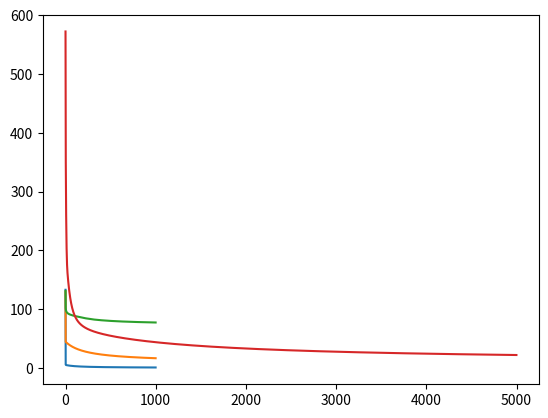

This figure's Python source:
# Cargamos nuestras bibliotecas importantes
import numpy as np
import matplotlib.pyplot as plt

# Carga el dataset de los lirios
l_petalo = [1.4, 1.4, 1.3, 1.5, 1.4, 1.7, 1.4, 1.5, 1.4, 1.5, 1.5, 1.6, 1.4, 1.1, 1.2, 1.5, 1.3, 1.4, 1.7, 1.5, 1.7, 1.5, 1, 1.7, 1.9, 1.6, 1.6, 1.5, 1.4, 1.6, 1.6, 1.5, 1.5, 1.4, 1.5, 1.2, 1.3, 1.4, 1.3, 1.5, 1.3, 1.3, 1.3, 1.6, 1.9, 1.4, 1.6, 1.4, 1.5, 1.4, 4.7, 4.5, 4.9, 4, 4.6, 4.5, 4.7, 3.3, 4.6, 3.9, 3.5, 4.2, 4, 4.7, 3.6, 4.4, 4.5, 4.1, 4.5, 3.9, 4.8, 4, 4.9, 4.7, 4.3, 4.4, 4.8, 5, 4.5, 3.5, 3.8, 3.7, 3.9, 5.1, 4.5, 4.5, 4.7, 4.4, 4.1, 4, 4.4, 4.6, 4, 3.3, 4.2, 4.2, 4.2, 4.3, 3, 4.1, 6, 5.1, 5.9, 5.6, 5.8, 6.6, 4.5, 6.3, 5.8, 6.1, 5.1, 5.3, 5.5, 5, 5.1, 5.3, 5.5, 6.7, 6.9, 5, 5.7, 4.9, 6.7, 4.9, 5.7, 6, 4.8, 4.9, 5.6, 5.8, 6.1, 6.4, 5.6, 5.1, 5.6, 6.1, 5.6, 5.5, 4.8, 5.4, 5.6, 5.1, 5.1, 5.9, 5.7, 5.2, 5, 5.2, 5.4, 5.1]
a_petalo = [0.2, 0.2, 0.2, 0.2, 0.2, 0.4, 0.3, 0.2, 0.2, 0.1, 0.2, 0.2, 0.1, 0.1, 0.2, 0.4, 0.4, 0.3, 0.3, 0.3, 0.2, 0.4, 0.2, 0.5, 0.2, 0.2, 0.4, 0.2, 0.2, 0.2, 0.2, 0.4, 0.1, 0.2, 0.2, 0.2, 0.2, 0.1, 0.2, 0.2, 0.3, 0.3, 0.2, 0.6, 0.4, 0.3, 0.2, 0.2, 0.2, 0.2, 1.4, 1.5, 1.5, 1.3, 1.5, 1.3, 1.6, 1, 1.3, 1.4, 1, 1.5, 1, 1.4, 1.3, 1.4, 1.5, 1, 1.5, 1.1, 1.8, 1.3, 1.5, 1.2, 1.3, 1.4, 1.4, 1.7, 1.5, 1, 1.1, 1, 1.2, 1.6, 1.5, 1.6, 1.5, 1.3, 1.3, 1.3, 1.2, 1.4, 1.2, 1, 1.3, 1.2, 1.3, 1.3, 1.1, 1.3, 2.5, 1.9, 2.1, 1.8, 2.2, 2.1, 1.7, 1.8, 1.8, 2.5, 2, 1.9, 2.1, 2, 2.4, 2.3, 1.8, 2.2, 2.3, 1.5, 2.3, 2, 2, 1.8, 2.1, 1.8, 1.8, 1.8, 2.1, 1.6, 1.9, 2, 2.2, 1.5, 1.4, 2.3, 2.4, 1.8, 1.8, 2.1, 2.4, 2.3, 1.9, 2.3, 2.5, 2.3, 1.9, 2, 2.3, 1.8]
l_sepalo = [5.1, 4.9, 4.7, 4.6, 5, 5.4, 4.6, 5, 4.4, 4.9, 5.4, 4.8, 4.8, 4.3, 5.8, 5.7, 5.4, 5.1, 5.7, 5.1, 5.4, 5.1, 4.6, 5.1, 4.8, 5, 5, 5.2, 5.2, 4.7, 4.8, 5.4, 5.2, 5.5, 4.9, 5, 5.5, 4.9, 4.4, 5.1, 5, 4.5, 4.4, 5, 5.1, 4.8, 5.1, 4.6, 5.3, 5, 7, 6.4, 6.9, 5.5, 6.5, 5.7, 6.3, 4.9, 6.6, 5.2, 5, 5.9, 6, 6.1, 5.6, 6.7, 5.6, 5.8, 6.2, 5.6, 5.9, 6.1, 6.3, 6.1, 6.4, 6.6, 6.8, 6.7, 6, 5.7, 5.5, 5.5, 5.8, 6, 5.4, 6, 6.7, 6.3, 5.6, 5.5, 5.5, 6.1, 5.8, 5, 5.6, 5.7, 5.7, 6.2, 5.1, 5.7, 6.3, 5.8, 7.1, 6.3, 6.5, 7.6, 4.9, 7.3, 6.7, 7.2, 6.5, 6.4, 6.8, 5.7, 5.8, 6.4, 6.5, 7.7, 7.7, 6, 6.9, 5.6, 7.7, 6.3, 6.7, 7.2, 6.2, 6.1, 6.4, 7.2, 7.4, 7.9, 6.4, 6.3, 6.1, 7.7, 6.3, 6.4, 6, 6.9, 6.7, 6.9, 5.8, 6.8, 6.7, 6.7, 6.3, 6.5, 6.2, 5.9]
a_sepalo = [3.5, 3, 3.2, 3.1, 3.6, 3.9, 3.4, 3.4, 2.9, 3.1, 3.7, 3.4, 3, 3, 4, 4.4, 3.9, 3.5, 3.8, 3.8, 3.4, 3.7, 3.6, 3.3, 3.4, 3, 3.4, 3.5, 3.4, 3.2, 3.1, 3.4, 4.1, 4.2, 3.1, 3.2, 3.5, 3.6, 3, 3.4, 3.5, 2.3, 3.2, 3.5, 3.8, 3, 3.8, 3.2, 3.7, 3.3, 3.2, 3.2, 3.1, 2.3, 2.8, 2.8, 3.3, 2.4, 2.9, 2.7, 2, 3, 2.2, 2.9, 2.9, 3.1, 3, 2.7, 2.2, 2.5, 3.2, 2.8, 2.5, 2.8, 2.9, 3, 2.8, 3, 2.9, 2.6, 2.4, 2.4, 2.7, 2.7, 3, 3.4, 3.1, 2.3, 3, 2.5, 2.6, 3, 2.6, 2.3, 2.7, 3, 2.9, 2.9, 2.5, 2.8, 3.3, 2.7, 3, 2.9, 3, 3, 2.5, 2.9, 2.5, 3.6, 3.2, 2.7, 3, 2.5, 2.8, 3.2, 3, 3.8, 2.6, 2.2, 3.2, 2.8, 2.8, 2.7, 3.3, 3.2, 2.8, 3, 2.8, 3, 2.8, 3.8, 2.8, 2.8, 2.6, 3, 3.4, 3.1, 3, 3.1, 3.1, 3.1, 2.7, 3.2, 3.3, 3, 2.5, 3, 3.4, 3]
especie = ['setosa', 'setosa', 'setosa', 'setosa', 'setosa', 'setosa', 'setosa', 'setosa', 'setosa', 'setosa', 'setosa', 'setosa', 'setosa', 'setosa', 'setosa', 'setosa', 'setosa', 'setosa', 'setosa', 'setosa', 'setosa', 'setosa', 'setosa', 'setosa', 'setosa', 'setosa', 'setosa', 'setosa', 'setosa', 'setosa', 'setosa', 'setosa', 'setosa', 'setosa', 'setosa', 'setosa', 'setosa', 'setosa', 'setosa', 'setosa', 'setosa', 'setosa', 'setosa', 'setosa', 'setosa', 'setosa', 'setosa', 'setosa', 'setosa', 'setosa', 'versicolor', 'versicolor', 'versicolor', 'versicolor', 'versicolor', 'versicolor', 'versicolor', 'versicolor', 'versicolor', 'versicolor', 'versicolor', 'versicolor', 'versicolor', 'versicolor', 'versicolor', 'versicolor', 'versicolor', 'versicolor', 'versicolor', 'versicolor', 'versicolor', 'versicolor', 'versicolor', 'versicolor', 'versicolor', 'versicolor', 'versicolor', 'versicolor', 'versicolor', 'versicolor', 'versicolor', 'versicolor', 'versicolor', 'versicolor', 'versicolor', 'versicolor', 'versicolor', 'versicolor', 'versicolor', 'versicolor', 'versicolor', 'versicolor', 'versicolor', 'versicolor', 'versicolor', 'versicolor', 'versicolor', 'versicolor', 'versicolor', 'versicolor', 'virginica', 'virginica', 'virginica', 'virginica', 'virginica', 'virginica', 'virginica', 'virginica', 'virginica', 'virginica', 'virginica', 'virginica', 'virginica', 'virginica', 'virginica', 'virginica', 'virginica', 'virginica', 'virginica', 'virginica', 'virginica', 'virginica', 'virginica', 'virginica', 'virginica', 'virginica', 'virginica', 'virginica', 'virginica', 'virginica', 'virginica', 'virginica', 'virginica', 'virginica', 'virginica', 'virginica', 'virginica', 'virginica', 'virginica', 'virginica', 'virginica', 'virginica', 'virginica', 'virginica', 'virginica', 'virginica', 'virginica', 'virginica', 'virginica', 'virginica']

# Creamos una matriz de diseño con las variables independientes
datos_x = np.array((l_petalo, a_petalo, l_sepalo, a_sepalo)).transpose()

# Codificamos el vector 'especie' para los tres clasificadores distintos
especie_setosa = np.array([1.0 if x=='setosa' else 0.0 for x in especie])
especie_virginica = np.array([1.0 if x=='virginica' else 0.0 for x in especie])
especie_versicolor = np.array([1.0 if x=='versicolor' else 0.0 for x in especie])

# Función sigmoide y su derivada
def sig(x):
    return 1.0 / (1.0 + np.exp(-x))

def d_sig(x):
    return sig(x) * (1.0 - sig(x))

# Función de error y su derivada
def bce(y_real, y_pred):
    return np.sum(-y_real*np.log(y_pred) - (1.0 - y_real)*np.log(1.0 - y_pred))

def d_bce(y_real, y_pred):
    return (y_pred - y_real) / (y_pred * (1.0-y_pred))

# Cálculo de gradientes
def grads(x, y_real, cur_alpha, cur_beta):    
    f_val = np.dot(x, cur_alpha) + cur_beta
    y_pred = sig(f_val)
    d_err = d_bce(y_real, y_pred)
    d_f_val = d_sig(f_val)
    d_alpha = np.dot(d_err * d_f_val, x)
    d_beta = np.sum(d_err * d_f_val)
    return (d_alpha, d_beta)

# Función de optimización con gradiente descendiente
def gd(x, y, lr=0.001, num_iter=1000):
    M = x.shape[1]
    alpha = np.random.randn(M)
    [beta] = np.random.randn(1)
    errs = []
    
    for ix in range(num_iter):
        pred = sig(np.dot(x, alpha) + beta)
        err = bce(y, pred)
        (d_alpha, d_beta) = grads(x, y, alpha, beta)
        alpha = alpha - lr*d_alpha
        beta = beta - lr*d_beta
        errs.append(err)
        
    return (errs,alpha,beta)

# Entrenemos los tres modelos
(errs_setosa, alpha_setosa, beta_setosa) = gd(datos_x, especie_setosa)
(errs_virginica, alpha_virginica, beta_virginica) = gd(datos_x, especie_virginica)
(errs_versicolor, alpha_versicolor, beta_versicolor) = gd(datos_x, especie_versicolor)

# Graficamos las tres curvas de error a través de las iteraciones
plt.plot(errs_setosa)
plt.plot(errs_virginica)
plt.plot(errs_versicolor)

# Coloquemos los parámetros de cada modelo en tuplas (para facilitar el código más abajo)
params_setosa = (alpha_setosa, beta_setosa)
params_virginica = (alpha_virginica, beta_virginica)
params_versicolor = (alpha_versicolor, beta_versicolor)

# Coloquemos todos los parámetros en una lista de tuplas
params_all = [params_setosa, params_virginica, params_versicolor]

# Función de predicción (probabilidad) para un clasificador por separado
def prob_uno(params, l_petalo, a_petalo, l_sepalo, a_sepalo):
    
    # saquemos los parámetros
    (alpha, beta) = params
    
    # construyamos un vector de valores para predecir
    vec = np.array([l_petalo, a_petalo, l_sepalo, a_sepalo])
    
    return np.dot(alpha, vec) + beta

# Función de predicción (etiqueta) para los tres clasificadores juntos
def predict(params, l_petalo, a_petalo, l_sepalo, a_sepalo):
    
    # saquemos los conjuntos de parámetros
    [params_setosa, params_virginica, params_versicolor] = params
    
    # evaluamos las tres funciones por separado
    prob_setosa = prob_uno(params_setosa, l_petalo, a_petalo, l_sepalo, a_sepalo)
    prob_virginica = prob_uno(params_virginica, l_petalo, a_petalo, l_sepalo, a_sepalo)
    prob_versicolor = prob_uno(params_versicolor, l_petalo, a_petalo, l_sepalo, a_sepalo)
    
    # encontremos la que tiene la mayor probabilidad
    which_max = np.argmax([prob_setosa, prob_virginica, prob_versicolor])
    
    # y retornamos la etiqueta correspondiente
    labels = ["setosa", "virginica", "versicolor"]    
    return labels[which_max]

# Probemos nuestro esquema contra el mismo dataset
pred = []
puntos = 0
for i in range(len(especie)):
    px = predict(params_all, l_petalo[i], a_petalo[i], l_sepalo[i], a_sepalo[i])
    pred.append(px)
    
    if (px == especie[i]):
        puntos += 1

print(puntos, '/', len(especie), "valores correctos")

# Creamos la matriz de salida.
datos_y = np.array((especie_setosa, especie_versicolor, especie_virginica)).transpose()

# La función softmax y su derivada
def softmax(x):
    
    # calculamos el exponente de todos los valores
    ex = np.exp(-x.T)
    
    # sumamos los exponentes para cada fila del dataset, resultando en N valores totales    
    suma = np.sum(ex, axis=0)    
    return  (ex / suma).T

def d_softmax(x):
    sx = softmax(x)
    return sx * (1.0 - sx)

# La entropía cruzada multiclase y su derivada
def mce(y_real, y_pred):
    
    # sumamos un número pequeño (1.0e-6, para evitar errores numéricos p.ej. al calcular log(0))
    return np.sum(-(y_real * np.log(y_pred + 1.0e-6)))

def d_mce(y_real, y_pred):
    
    # sumamos un número pequeño (1.0e-6, para evitar errores numéricos p.ej. división sobre cero)
    y_pred = y_pred + 1.0e-6
    return (y_real/y_pred) - (1-y_real)/(1-y_pred)

def grads_softmax(x, y_real, y_pred, cur_alpha, cur_beta):
    
    f_val = np.dot(x, cur_alpha) + cur_beta
    y_pred = softmax(f_val)
    d_err = d_mce(y_real, y_pred)
    d_f_val = d_softmax(f_val)
    d_alpha = np.dot(x.transpose(), d_err * d_f_val)
    
    d_beta = np.sum(d_err * d_f_val, axis=0)
    
    return (d_alpha, d_beta)

def gd_softmax(x, y, lr=0.0001, num_iter=5000):
    
    # obtenemos el número de columnas independientes en el dataset
    M = x.shape[1]
    
    # obtenemos el número de categorías de salida
    K = y.shape[1]
    
    # generamos alpha al azar como matriz MxK
    alpha = np.random.randn(M,K)
    
    # generamos beta al azar como vector K
    beta = np.random.randn(K)
    errs = []
    
    for ix in range(num_iter):
        pred = softmax(np.dot(x, alpha) + beta)
        err = mce(y, pred)
        (d_alpha, d_beta) = grads_softmax(x, y, pred, alpha, beta)
        alpha = alpha - lr*d_alpha
        beta = beta - lr*d_beta
        errs.append(err)
        
    return (errs,alpha,beta)

# Hacemos nuestra optimización y obtenemos los parámetros resultantes
(errs_softmax, alpha_softmax, beta_softmax) = gd_softmax(datos_x, datos_y,num_iter=5000)
plt.plot(errs_softmax)

# Ponemos todos los parámetros juntos en una tupla
params_softmax = (alpha_softmax, beta_softmax)

def prob_softmax(params, l_petalo, a_petalo, l_sepalo, a_sepalo):

    # sacamos los parámetros
    (alpha, beta) = params
    
    # construímos un vector de valores para predecir
    vec = np.array([l_petalo, a_petalo, l_sepalo, a_sepalo])
    
    return softmax(np.dot(vec, alpha) + beta)

def predict_softmax(params, l_petalo, a_petalo, l_sepalo, a_sepalo):
    
    vec = prob_softmax(params, l_petalo, a_petalo, l_sepalo, a_sepalo)
    
    # encontremos la que tiene la mayor probabilidad
    which_max = np.argmax(vec)
    
    # y retornamos la etiqueta correspondiente
    labels = ["setosa", "versicolor", "virginica"]    
    return labels[which_max]    

# Probemos nuestro esquema contra el mismo dataset
pred = []
puntos = 0
for i in range(len(especie)):
    px = predict_softmax(params_softmax, l_petalo[i], a_petalo[i], l_sepalo[i], a_sepalo[i])    
    pred.append(px)
    
    if (px == especie[i]):
        puntos += 1

print(puntos, '/', len(especie), "valores correctos")